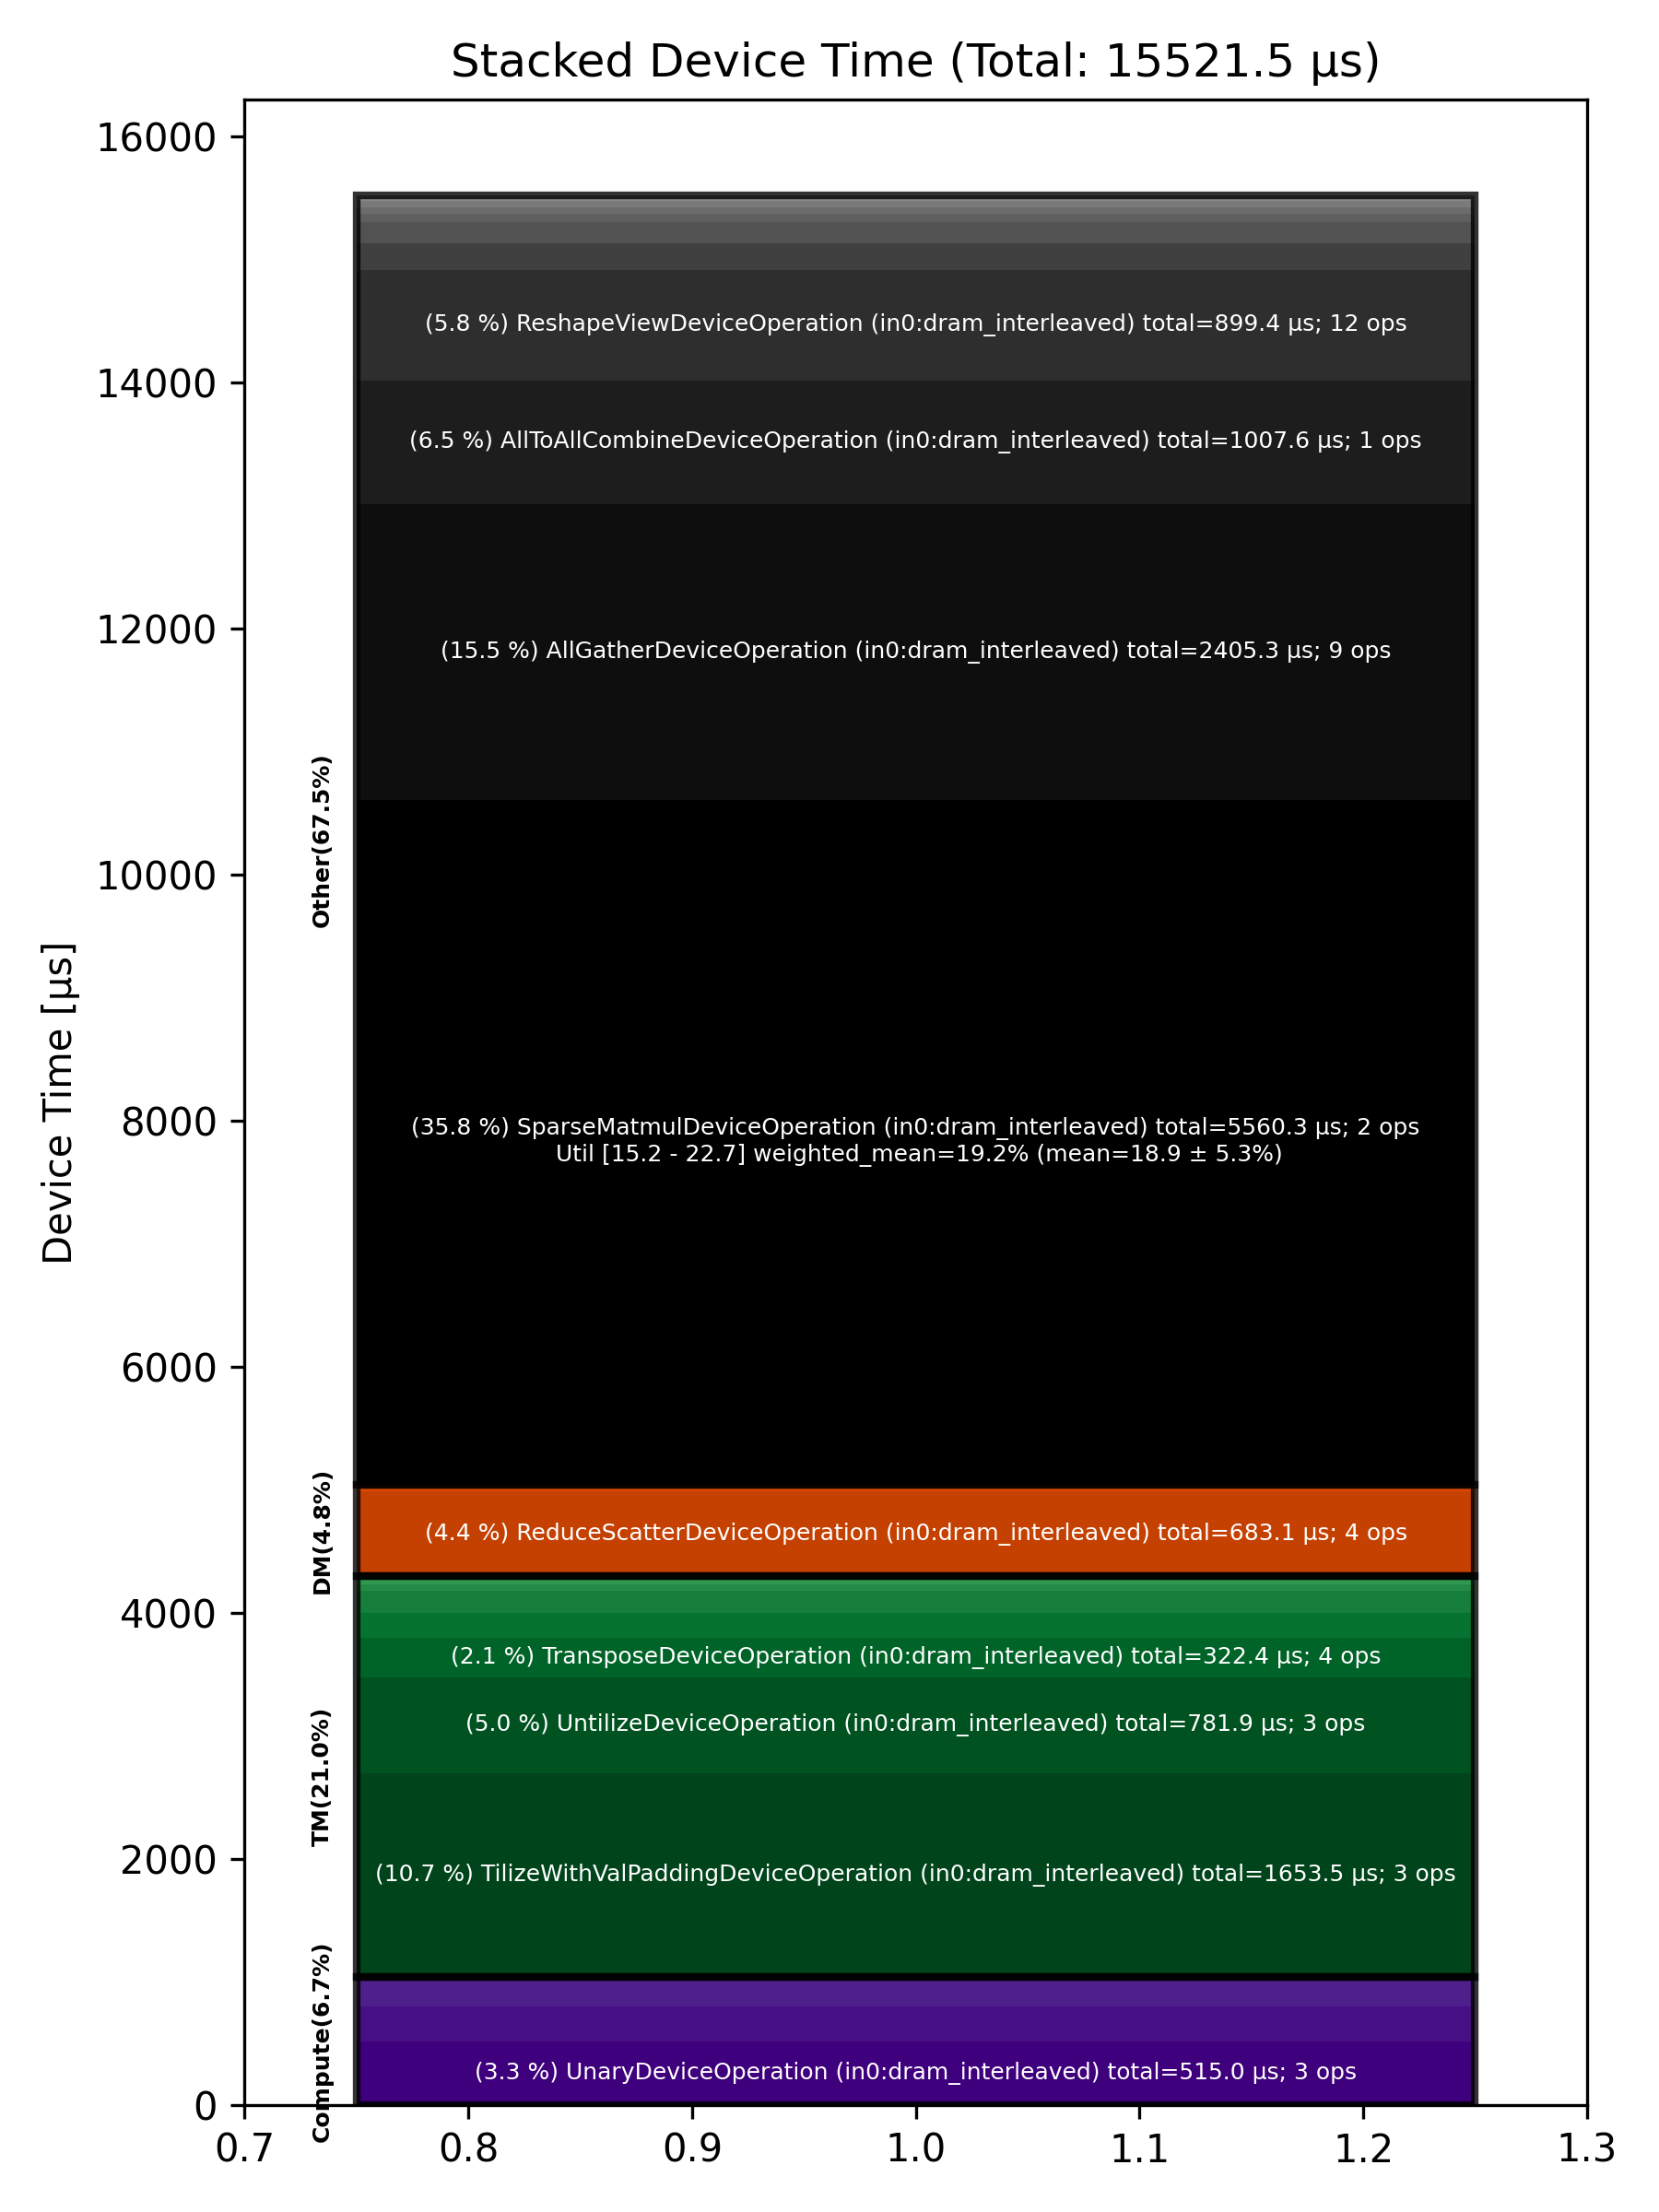

Source data for this figure (header and first rows):
Total % [%], Op Code, Device Time Sum [μs], Op Count, Op Category, Min FLOPs [%], Max FLOPs [%], Mean FLOPs [%], Std FLOPs [%], Weighted Mean FLOPs [%]
35.82, SparseMatmulDeviceOperation (in0:dram_in…, 5560, 2, Other, 15.15, 22.67, 18.91, 5.32, 19.21
15.50, AllGatherDeviceOperation (in0:dram_inter…, 2405, 9, Other, , , , , 
10.65, TilizeWithValPaddingDeviceOperation (in0…, 1653, 3, TM, , , , , 
6.49, AllToAllCombineDeviceOperation (in0:dram…, 1008, 1, Other, , , , , 
5.79, ReshapeViewDeviceOperation (in0:dram_int…, 899.4, 12, Other, , , , , 
5.04, UntilizeDeviceOperation (in0:dram_interl…, 781.9, 3, TM, , , , , 
4.40, ReduceScatterDeviceOperation (in0:dram_i…, 683.1, 4, DM, , , , , 
3.32, UnaryDeviceOperation (in0:dram_interleav…, 515, 3, Compute, , , , , 
2.08, TransposeDeviceOperation (in0:dram_inter…, 322.4, 4, TM, , , , , 
1.86, BinaryNgDeviceOperation (in0:dram_interl…, 288, 10, Compute, , , , , 
1.37, MatmulDeviceOperation (in0:dram_interlea…, 212.3, 6, Compute, 1.65, 13.66, 6.34, 4.53, 8.04
1.36, AllToAllDispatchDeviceOperation (in0:dra…, 211.1, 1, Other, , , , , 
1.29, SliceDeviceOperation (in0:dram_interleav…, 199.8, 3, TM, , , , , 
1.17, UntilizeWithUnpaddingDeviceOperation (in…, 181.7, 5, TM, , , , , 
1.11, MoeExpertTokenRemapDeviceOperation (in0:…, 172.2, 1, Other, , , , , 
0.45, FullDeviceOperation, 70.48, 1, Other, , , , , 
0.38, CopyDeviceOperation (in0:nd_sharded), 58.72, 1, DM, , , , , 
0.36, DeepseekGroupedGateDeviceOperation (in0:…, 55.14, 1, Other, , , , , 
0.34, PermuteDeviceOperation (in0:dram_interle…, 53.30, 2, TM, , , , , 
0.33, DeepseekMoEPostCombineTilizeDeviceOperat…, 51.49, 1, Other, , , , , 
0.31, TypecastDeviceOperation (in0:dram_interl…, 47.54, 16, TM, , , , , 
0.18, MeshPartitionDeviceOperation (in0:dram_i…, 28.44, 2, Other, , , , , 
0.17, ReduceDeviceOperation (in0:dram_interlea…, 26.37, 2, Compute, , , , , 
0.10, LayerNormPreAllGatherDeviceOperation (in…, 15.07, 1, Other, , , , , 
0.09, TilizeDeviceOperation (in0:dram_interlea…, 14.48, 2, TM, , , , , 
0.02, FillPadDeviceOperation (in0:dram_interle…, 3.57, 1, TM, , , , , 
0.01, RepeatDeviceOperation (in0:dram_interlea…, 2.00, 1, Other, , , , , 
0.01, ConcatDeviceOperation (in0:dram_interlea…, 1.29, 1, TM, , , , , 
